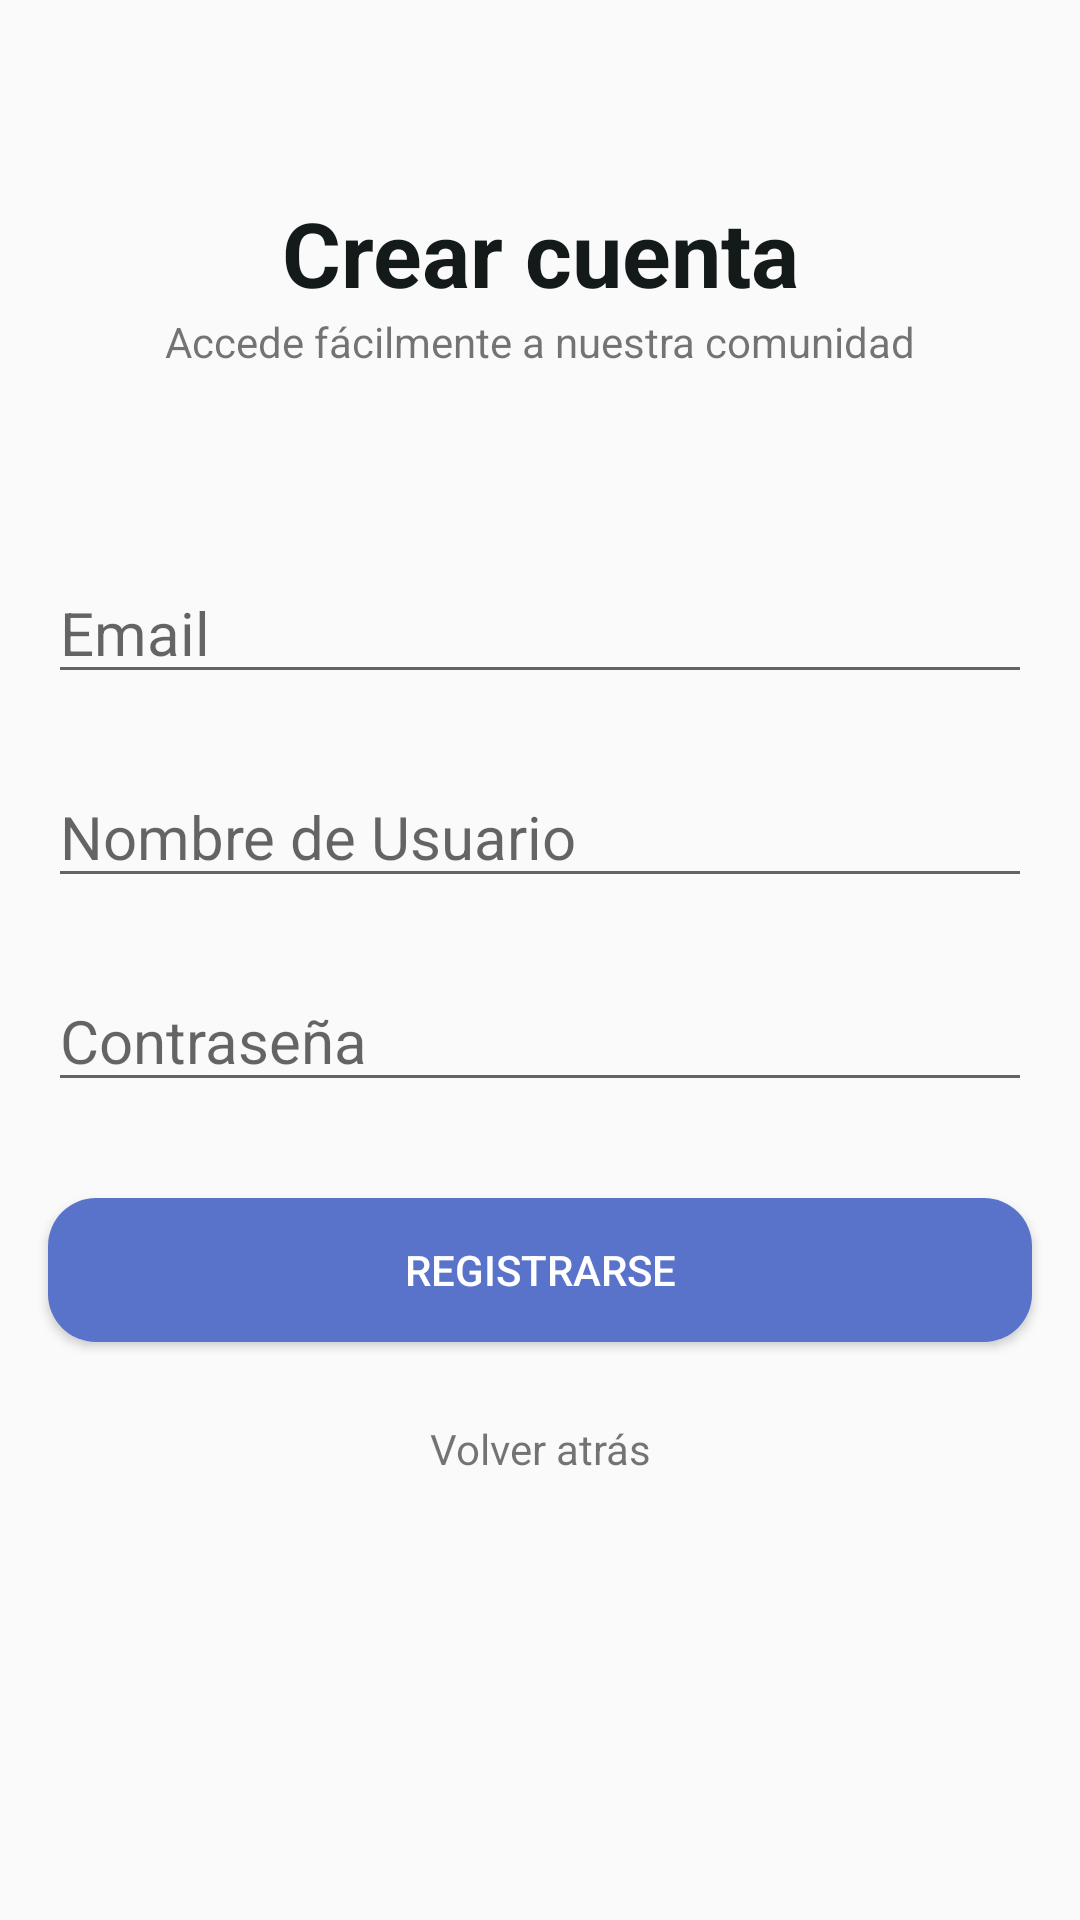

Android layout source for this screen:
<!-- AndroidManifest.xml: application theme MyAppTheme -->
<!-- res/layout/activity_register.xml -->
<?xml version="1.0" encoding="utf-8"?>
<android.support.constraint.ConstraintLayout
        xmlns:android="http://schemas.android.com/apk/res/android"
        xmlns:tools="http://schemas.android.com/tools"
        xmlns:app="http://schemas.android.com/apk/res-auto"
        android:layout_width="match_parent"
        android:layout_height="match_parent"
        tools:context=".login.RegisterActivity">

    <ProgressBar
            style="?android:attr/progressBarStyle"
            android:layout_width="wrap_content"
            android:layout_height="wrap_content"
            android:id="@+id/progressBar_register"
            app:layout_constraintStart_toStartOf="parent"
            app:layout_constraintEnd_toEndOf="parent"
            app:layout_constraintTop_toTopOf="parent"
            android:visibility="gone"
            android:elevation="5dp"
            app:layout_constraintBottom_toBottomOf="parent"/>

    <ScrollView
            android:layout_width="match_parent"
            android:layout_height="match_parent"
            app:layout_constraintStart_toStartOf="parent"
            app:layout_constraintBottom_toBottomOf="parent"
            app:layout_constraintEnd_toEndOf="parent"
            app:layout_constraintTop_toTopOf="parent">

        <LinearLayout
                android:layout_width="match_parent"
                android:layout_height="wrap_content"
                android:orientation="vertical">


            <TextView
                    android:text="@string/createAccount"
                    android:layout_width="match_parent"
                    android:layout_height="wrap_content"
                    android:id="@+id/textView4"
                    android:layout_marginTop="64dp"
                    android:gravity="center"
                    android:textStyle="bold"
                    android:textColor="@color/blackLetters"
                    android:textSize="30sp"/>

            <TextView
                    android:text="@string/subTitleRegister"
                    android:layout_width="match_parent"
                    android:layout_height="wrap_content"
                    android:id="@+id/textView6"
                    android:gravity="center"/>

            <EditText
                    android:layout_width="match_parent"
                    android:layout_height="wrap_content"
                    android:inputType="textEmailAddress"
                    android:ems="10"
                    android:id="@+id/et_reg_email"
                    android:layout_marginEnd="16dp"
                    android:layout_marginStart="16dp"
                    android:layout_marginTop="64dp"
                    android:hint="@string/mail"
                    android:maxLines="1"
                    android:textColor="@color/recipeContent"
                    android:textSize="20sp"/>

            <EditText
                    android:layout_width="match_parent"
                    android:layout_height="wrap_content"
                    android:inputType="textPersonName"
                    android:ems="10"
                    android:id="@+id/et_reg_name"
                    android:layout_marginStart="16dp"
                    android:layout_marginEnd="16dp"
                    android:layout_marginTop="24dp"
                    android:hint="@string/createUser"
                    android:maxLines="1"
                    android:textColor="@color/recipeContent"
                    android:textSize="20sp"/>

            <EditText
                    android:layout_width="match_parent"
                    android:layout_height="wrap_content"
                    android:inputType="textPassword"
                    android:ems="10"
                    android:id="@+id/et_reg_passwd"
                    android:layout_marginEnd="16dp"
                    android:layout_marginStart="16dp"
                    android:layout_marginTop="24dp"
                    android:hint="@string/passwd"
                    android:maxLines="1"
                    android:textColor="@color/recipeContent"
                    android:textSize="20sp"/>

            <Button
                    android:text="@string/register"
                    android:layout_width="match_parent"
                    android:layout_height="wrap_content"
                    android:id="@+id/btn_register"
                    android:layout_marginStart="16dp"
                    android:layout_marginEnd="16dp"
                    android:layout_marginTop="32dp"
                    android:background="@drawable/rounded_corner"
                    android:textColor="@color/whiteBackground"/>

            <TextView
                    android:text="@string/backToLogin"
                    android:layout_width="match_parent"
                    android:layout_height="wrap_content"
                    android:id="@+id/tv_reg_to_login"
                    android:layout_marginTop="16dp"
                    android:paddingLeft="20dp"
                    android:paddingRight="20dp"
                    android:paddingTop="10dp"
                    android:paddingBottom="10dp"
                    android:paddingEnd="20dp"
                    android:paddingStart="20dp"
                    android:textAlignment="center"
                    android:layout_marginBottom="16dp"/>
        </LinearLayout>
    </ScrollView>

</android.support.constraint.ConstraintLayout>
<!-- resources referenced by this layout -->
<resources>
  <color name="blackLetters">#14191A</color>
  <color name="recipeContent">#7D7F8A</color>
  <color name="whiteBackground">#FFFFFF</color>
  <!-- drawable rounded_corner (drawable) -->
  <?xml version="1.0" encoding="utf-8"?>
  <shape xmlns:android="http://schemas.android.com/apk/res/android"
         android:shape="rectangle">
      <solid android:color="@color/colorPrimaryDark" />
      <corners android:radius="16dp" />
  </shape>
  <string name="backToLogin">Volver atrás</string>
  <string name="createAccount">Crear cuenta</string>
  <string name="createUser">Nombre de Usuario</string>
  <string name="mail">Email</string>
  <string name="passwd">Contraseña</string>
  <string name="register">registrarse</string>
  <string name="subTitleRegister">Accede fácilmente a nuestra comunidad</string>
  <style name="MyAppTheme" parent="Theme.AppCompat.Light.NoActionBar">
          
          <item name="colorPrimary">@color/colorPrimary</item>
          <item name="colorPrimaryDark">@color/colorPrimaryDark</item>
          <item name="colorAccent">@color/colorAccent</item>
      </style>
  <color name="colorPrimaryDark">#5973CA</color>
  <color name="colorPrimary">#8DA1FE</color>
  <color name="colorAccent">#1E4899</color>
</resources>
